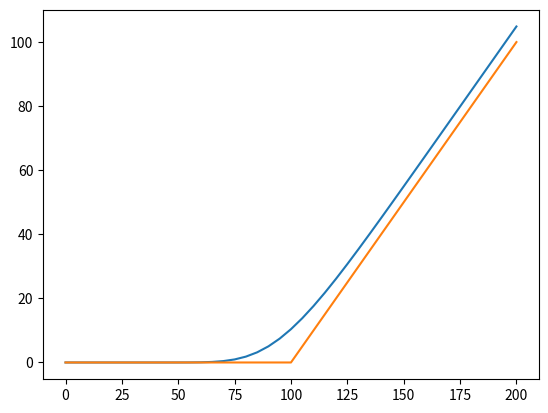

Write Python code to recreate this figure.
import math
import numpy as np
import pandas as pd
from scipy import stats
import matplotlib.pyplot as plt

T = 1  #Time to Expiry in Years
E = 100  #Strike
r = .05  #Risk Free Rate
SIGMA = .20  #Volatility
Type = True   #Type of Option True=Call False=Put
NAS = 40  #Number of Asset Steps - Higher is more accurate, but more time consuming

ds = 2 * E / NAS  #Asset Value Step Size
dt = (0.9/NAS/NAS/SIGMA/SIGMA)  #Time Step Size
NTS = int(T / dt) + 1  #Number of 

value_matrix = np.zeros((int(NAS+1), int(NTS)))
asset_price = np.arange(NAS*ds,-1,-ds)
value_matrix[:,-1]= np.maximum(asset_price - E,0)

for x in range(1,NTS):
    value_matrix[-1,-x-1] = value_matrix[-1,-x]* math.exp(-r*dt)
for x in range(1,int(NTS)):
    for y in range(1,int(NAS)):
        #Evaluate Option Greeks
        Delta = (value_matrix[y-1,-x] - value_matrix[y+1,-x]) / 2 / ds
        value_matrix[y+1,-x]
        Gamma = (value_matrix[y-1,-x] - (2 * value_matrix[y,-x]) + value_matrix[y+1,-x]) / ds / ds
        Theta = (-.5 * SIGMA**2 * asset_price[y]**2 * Gamma) - (r * asset_price[y] * Delta) + (r * value_matrix[y,-x])
        value_matrix[y,-x-1] = value_matrix[y,-x] - Theta * dt
        value_matrix[0,-x-1] = 2 * value_matrix[1,-x-1] - value_matrix[2,-x-1]
value_df = pd.DataFrame(value_matrix)
value_df = value_df.set_index(asset_price)
print(value_df[0])

plot_df = value_df.sort_index(ascending=True)
plot_df[0].plot()
plot_df[NTS-1].plot()
plt.show()
